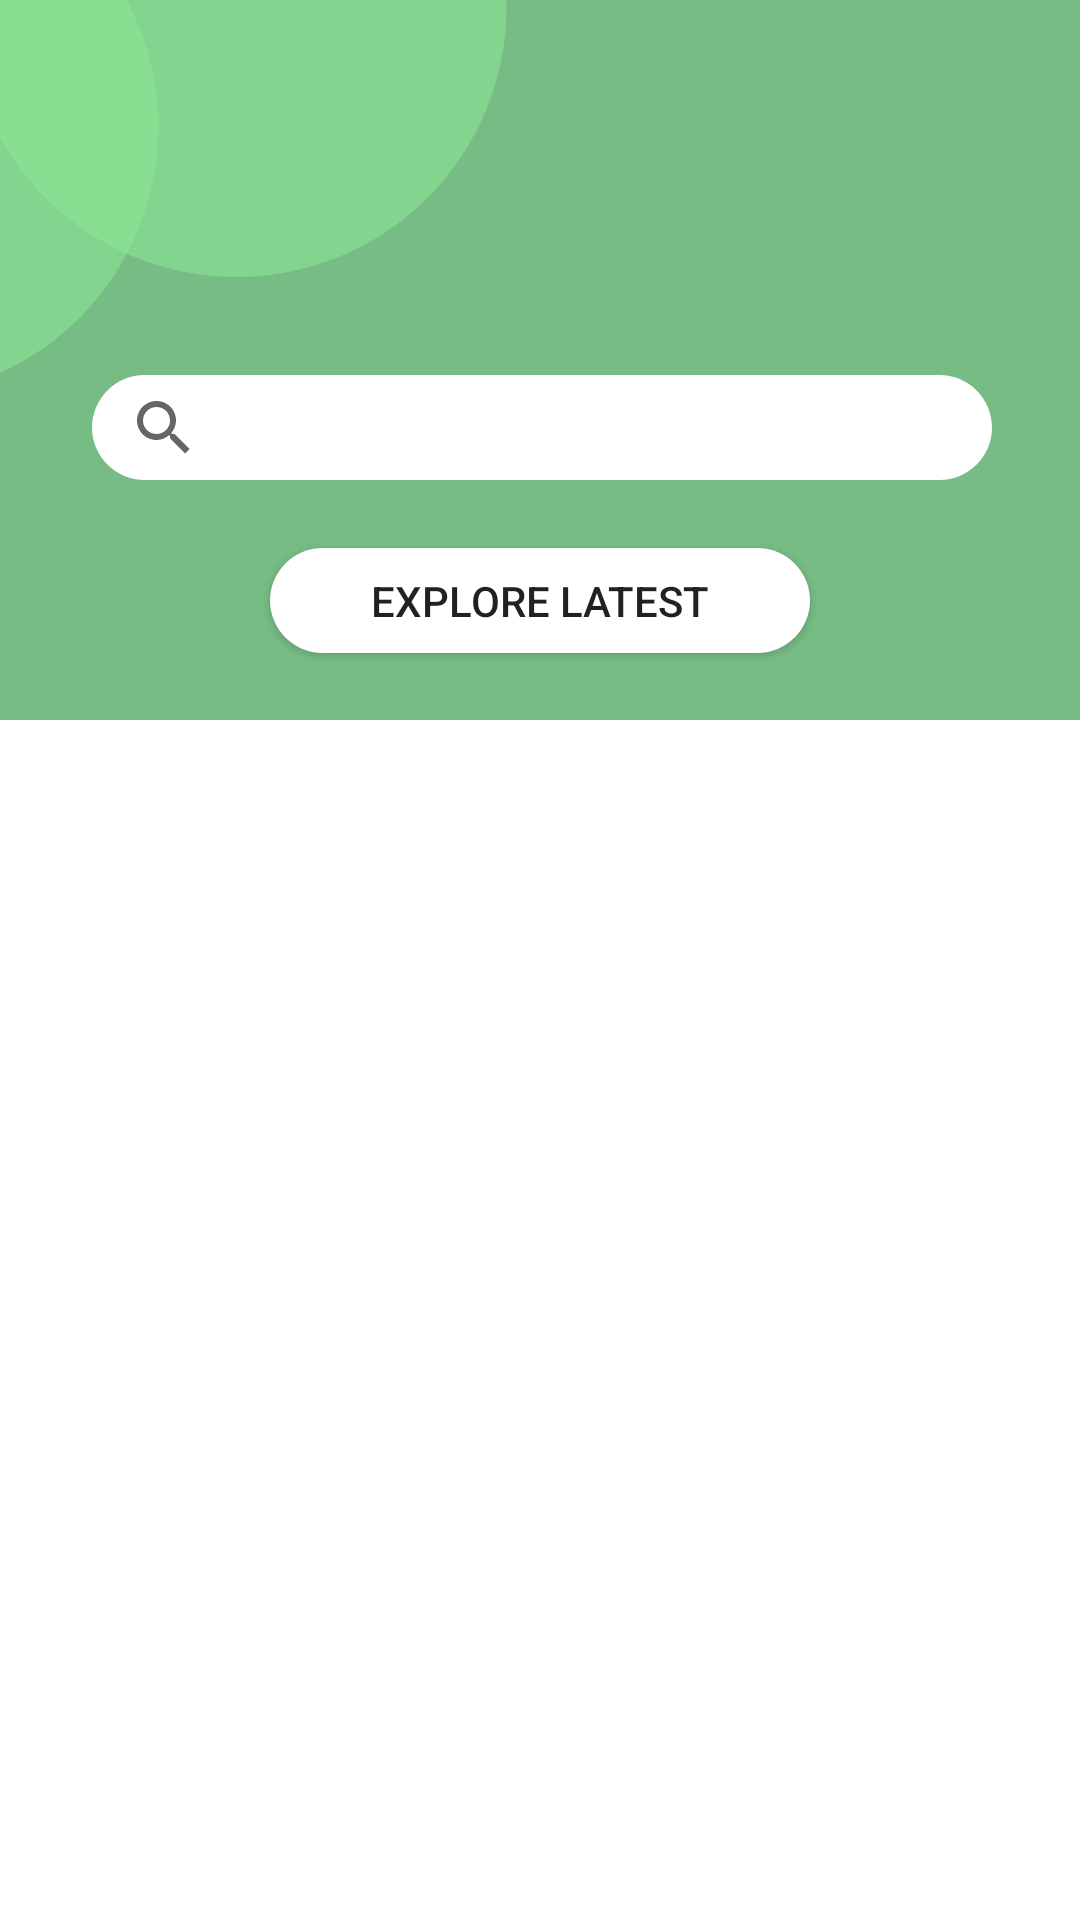

Write the Android layout XML for this screen, with the resource values it uses.
<!-- AndroidManifest.xml: application theme Theme.TREESG -->
<!-- res/layout/fragment_explore.xml -->
<?xml version="1.0" encoding="utf-8"?>
<androidx.constraintlayout.widget.ConstraintLayout xmlns:android="http://schemas.android.com/apk/res/android"
    xmlns:app="http://schemas.android.com/apk/res-auto"
    xmlns:tools="http://schemas.android.com/tools"
    android:orientation="vertical"
    android:layout_width="match_parent"
    android:layout_height="match_parent"
    android:layout_gravity="bottom"
    tools:context=".ExploreFragment">



        <ImageView
            android:id="@+id/ivTopBgRect"
            android:layout_width="match_parent"
            android:layout_height="240dp"
            android:contentDescription="topBg"
            app:layout_constraintStart_toStartOf="parent"
            app:layout_constraintTop_toTopOf="parent"
            app:srcCompat="@drawable/top_bg_rect_green"
            tools:ignore="ImageContrastCheck" />

        <ImageView
            android:id="@+id/ivTopBgCircle1"
            android:layout_width="195dp"
            android:layout_height="180dp"
            android:layout_marginEnd="300dp"
            android:layout_marginRight="300dp"
            android:layout_marginBottom="108dp"
            android:alpha="0.56"
            app:layout_constraintBottom_toBottomOf="@+id/ivTopBgRect"
            app:layout_constraintEnd_toEndOf="parent"
            app:srcCompat="@drawable/circle_bg"
            tools:ignore="ImageContrastCheck" />


        <ImageView
            android:id="@+id/ivTopBgCircle2"
            android:layout_width="195dp"
            android:layout_height="180dp"
            android:layout_marginEnd="184dp"
            android:layout_marginRight="184dp"
            android:layout_marginBottom="148dp"
            android:alpha="0.56"
            app:layout_constraintBottom_toBottomOf="@+id/ivTopBgRect"
            app:layout_constraintEnd_toEndOf="@+id/ivTopBgRect"
            app:srcCompat="@drawable/circle_bg"
            tools:ignore="ImageContrastCheck" />


        <androidx.appcompat.widget.SearchView
            android:id="@+id/sv_explore"
            android:layout_width="300dp"
            android:layout_height="35dp"
            android:layout_marginHorizontal="70dp"
            android:layout_marginVertical="80dp"
            android:background="@drawable/round_button"
            app:layout_constraintBottom_toBottomOf="@+id/ivTopBgRect"
            app:layout_constraintEnd_toEndOf="parent"
            app:layout_constraintHorizontal_bias="0.495"
            app:layout_constraintStart_toStartOf="@+id/ivTopBgRect"
            app:layout_constraintTop_toTopOf="parent"
            app:layout_constraintVertical_bias="1.0"
            app:queryHint="eg. #nature, #fun"></androidx.appcompat.widget.SearchView>


        <Button
            android:layout_width="180dp"
            android:layout_height="35dp"
            android:id = "@+id/btn_exploreFragment_exploreLatest"
            app:layout_constraintBottom_toBottomOf="@+id/ivTopBgRect"
            app:layout_constraintEnd_toEndOf="parent"
            app:layout_constraintStart_toStartOf="parent"
            app:layout_constraintTop_toBottomOf="@+id/sv_explore"
            android:text="Explore latest"
            android:background="@drawable/round_button"></Button>

        <LinearLayout
            android:layout_width="match_parent"
            android:layout_height="wrap_content"
            app:layout_constraintTop_toBottomOf="@+id/ivTopBgRect"
            tools:layout_editor_absoluteX="44dp">

                <androidx.recyclerview.widget.RecyclerView
                    android:id="@+id/rv_explore_fragment"
                    android:layout_width="wrap_content"
                    android:layout_height="match_parent"
                    android:layout_gravity="center"
                    android:layout_marginTop="25dp">

                </androidx.recyclerview.widget.RecyclerView>

        </LinearLayout>
</androidx.constraintlayout.widget.ConstraintLayout>
<!-- resources referenced by this layout -->
<resources>
  <!-- drawable circle_bg (drawable) -->
  <?xml version="1.0" encoding="utf-8"?>
  <shape xmlns:android="http://schemas.android.com/apk/res/android"
      android:shape="oval">
      <size android:width="120dp"
          android:height="120dp"></size>
      <solid android:color="#8DE896"
          android:alpha="0.56"></solid>
  
  </shape>
  <!-- drawable round_button (drawable) -->
  <?xml version="1.0" encoding="utf-8"?>
  <shape xmlns:android="http://schemas.android.com/apk/res/android" android:shape="rectangle">
  
      <solid android:color="@color/white"/>
      <corners android:radius="500dp"/>
      <size android:width="100dp"
          android:height="100dp"/>
  
  
  </shape>
  <!-- drawable top_bg_rect_green (drawable) -->
  <?xml version="1.0" encoding="utf-8"?>
  <shape xmlns:android="http://schemas.android.com/apk/res/android"
      android:shape = "rectangle">
      <solid android:color="#77BC85"></solid>
  
  </shape>
  <style name="Theme.TREESG" parent="Theme.MaterialComponents.DayNight.DarkActionBar">
          
          
          <item name="colorPrimary">@color/green_back</item>
          <item name="colorPrimaryVariant">@color/purple_700</item>
          <item name="colorOnPrimary">@color/white</item>
          
          <item name="colorSecondary">@color/teal_200</item>
          <item name="colorSecondaryVariant">@color/teal_700</item>
          <item name="colorOnSecondary">@color/black</item>
          
          <item name="android:statusBarColor" tools:targetApi="l">?attr/colorPrimaryVariant</item>
          
      </style>
  <color name="white">#FFFFFFFF</color>
  <color name="green_back">#00C284</color>
  <color name="purple_700">#FF3700B3</color>
  <color name="teal_200">#FF03DAC5</color>
  <color name="teal_700">#FF018786</color>
  <color name="black">#FF000000</color>
</resources>
